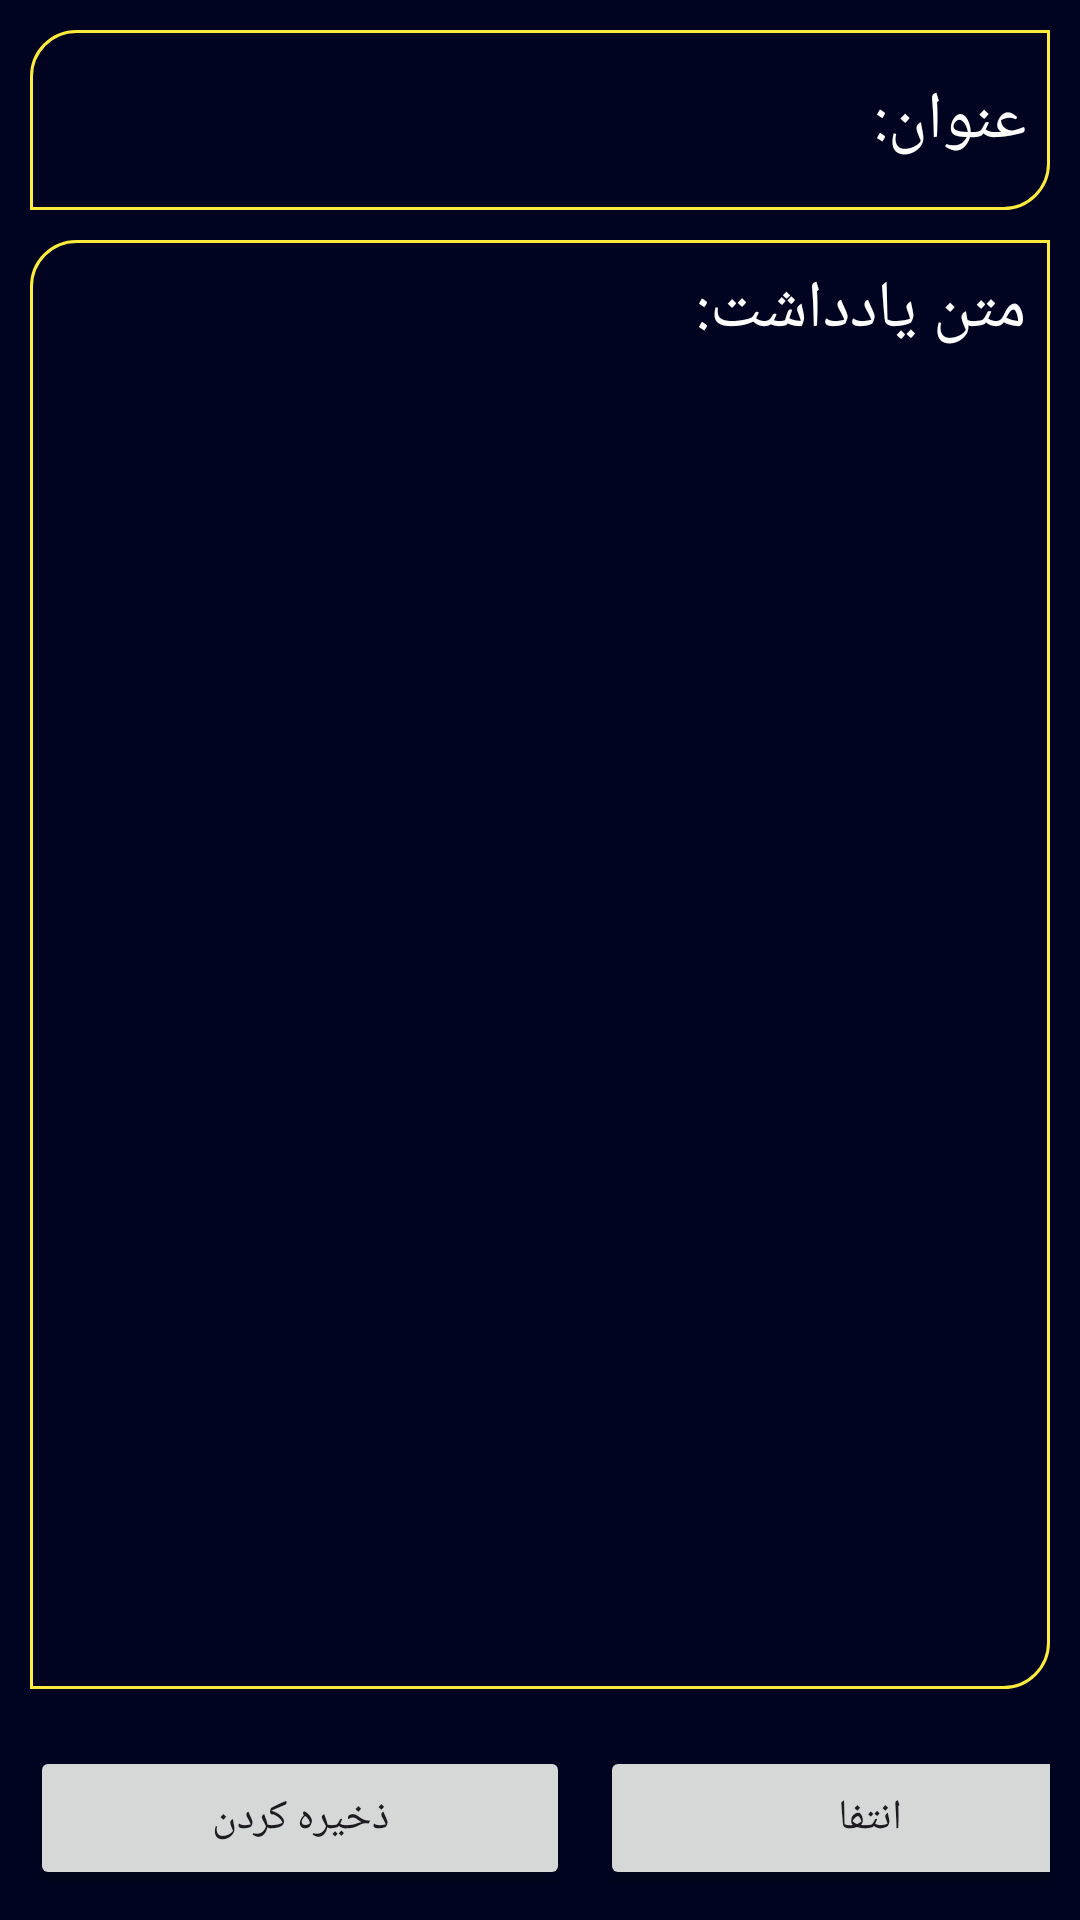

Write the Android layout XML for this screen, with the resource values it uses.
<!-- AndroidManifest.xml: application theme Theme.TwoNote -->
<!-- res/layout/activity_add_notes.xml -->
<?xml version="1.0" encoding="utf-8"?>
<androidx.constraintlayout.widget.ConstraintLayout xmlns:android="http://schemas.android.com/apk/res/android"
    xmlns:app="http://schemas.android.com/apk/res-auto"
    xmlns:tools="http://schemas.android.com/tools"
    android:layout_width="match_parent"
    android:layout_height="match_parent"
    android:background="@color/teal_600"
    android:padding="10dp"
    tools:context=".ui.AddNotesActivity">

    <androidx.appcompat.widget.AppCompatEditText
        android:id="@+id/edt_title_notes"
        android:layout_width="match_parent"
        android:layout_height="60dp"
        android:background="@drawable/back_text_view"
        android:hint="@string/title"
        android:padding="8dp"
        android:textColor="@color/white"
        android:textColorHint="@color/white"
        android:textSize="22sp"
        app:layout_constraintEnd_toEndOf="parent"
        app:layout_constraintStart_toStartOf="parent"
        app:layout_constraintTop_toTopOf="parent" />

    <androidx.appcompat.widget.AppCompatEditText
        android:id="@+id/edt_details_note"
        android:layout_width="match_parent"
        android:layout_height="0dp"
        android:layout_marginTop="10dp"
        android:background="@drawable/back_text_view"
        android:gravity="start"
        android:hint="@string/details"
        android:padding="8dp"
        android:textColor="@color/white"
        android:textColorHint="@color/white"
        android:textSize="22sp"
        app:layout_constraintBottom_toTopOf="@+id/txt_date"
        app:layout_constraintEnd_toEndOf="parent"
        app:layout_constraintStart_toStartOf="parent"
        app:layout_constraintTop_toBottomOf="@+id/edt_title_notes" />

    <TextView

        android:id="@+id/txt_date"
        android:layout_width="wrap_content"
        android:layout_height="wrap_content"
        android:textColor="@color/white"
        app:layout_constraintBottom_toTopOf="@+id/linearLayout"
        app:layout_constraintEnd_toEndOf="parent"
        app:layout_constraintHorizontal_bias="0.068"
        app:layout_constraintStart_toStartOf="parent"
        tools:text="25/7/2050 | 12:33" />

    <LinearLayout
        android:id="@+id/linearLayout"
        android:layout_width="wrap_content"
        android:layout_height="wrap_content"
        app:layout_constraintBottom_toBottomOf="parent"
        app:layout_constraintEnd_toEndOf="parent"
        app:layout_constraintStart_toStartOf="parent">

        <Button
            android:id="@+id/btn_save"
            android:layout_width="180dp"
            android:layout_height="wrap_content"
            android:layout_marginEnd="5dp"
            android:text="@string/save" />

        <Button
            android:id="@+id/btn_cancel"
            android:layout_width="180dp"
            android:layout_height="wrap_content"
            android:layout_marginStart="5dp"
            android:text="@string/cancel" />
    </LinearLayout>

</androidx.constraintlayout.widget.ConstraintLayout>
<!-- resources referenced by this layout -->
<resources>
  <color name="teal_600">#000420</color>
  <color name="white">#FFFFFFFF</color>
  <!-- drawable back_text_view (drawable) -->
  <?xml version="1.0" encoding="utf-8"?>
  <shape xmlns:android="http://schemas.android.com/apk/res/android">
  
      <solid
          android:color="@color/teal_600"/>
      <corners
          android:bottomRightRadius="15dp"
          android:topLeftRadius="15dp"/>
      <stroke
          android:width="1dp"
          android:color="@color/yellow"/>
  </shape>
  <string name="cancel">انتفا</string>
  <string name="details">متن یادداشت:</string>
  <string name="save">ذخیره کردن</string>
  <string name="title">عنوان:</string>
  <style name="Theme.TwoNote" parent="Base.Theme.TwoNote" />
  <color name="yellow">#FFEB3B</color>
  <style name="Base.Theme.TwoNote" parent="Theme.Material3.DayNight.NoActionBar">
          
          
      </style>
</resources>
